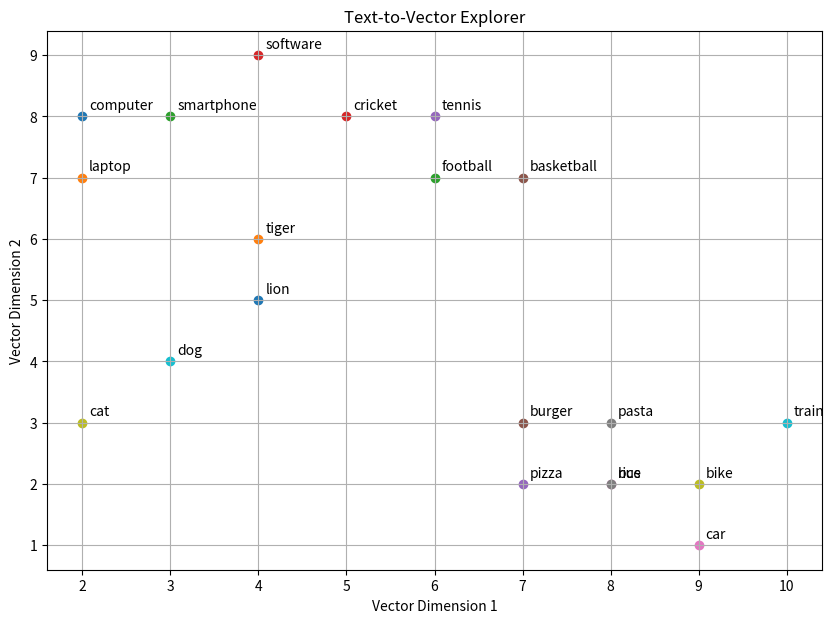

Source code (Python):
import numpy as np
import matplotlib.pyplot as plt


# --------------------------------------------------
# 1. Create text-to-vector dataset
# --------------------------------------------------

data = {
    # Technology
    "computer": [2, 8],
    "laptop": [2, 7],
    "smartphone": [3, 8],
    "software": [4, 9],

    # Food
    "pizza": [7, 2],
    "burger": [7, 3],
    "rice": [8, 2],
    "pasta": [8, 3],

    # Animals
    "cat": [2, 3],
    "dog": [3, 4],
    "lion": [4, 5],
    "tiger": [4, 6],

    # Sports
    "football": [6, 7],
    "cricket": [5, 8],
    "tennis": [6, 8],
    "basketball": [7, 7],

    # Vehicles
    "car": [9, 1],
    "bus": [8, 2],
    "bike": [9, 2],
    "train": [10, 3]
}


# Convert dictionary vectors into NumPy array
words = list(data.keys())
vectors = np.array(list(data.values()), dtype=float)


# --------------------------------------------------
# 2. Display each word and its vector
# --------------------------------------------------

def display_vectors():
    print("\n===== TEXT TO VECTOR DATASET =====")

    for word, vector in data.items():
        print(f"{word:12} -> {vector}")


# --------------------------------------------------
# 3. Display vector dimensions
# --------------------------------------------------

def display_dimensions():
    print("\n===== VECTOR DIMENSIONS =====")

    print("Number of vectors:", vectors.shape[0])
    print("Vector dimensions:", vectors.shape[1])

    for word, vector in data.items():
        print(f"{word:12} -> Dimension: {len(vector)}")


# --------------------------------------------------
# 4. Compare two vectors
# --------------------------------------------------

def compare_vectors(word1, word2):
    vector1 = np.array(data[word1])
    vector2 = np.array(data[word2])

    print("\n===== VECTOR COMPARISON =====")

    print(f"{word1}: {vector1}")
    print(f"{word2}: {vector2}")

    print("Difference:", vector1 - vector2)


# --------------------------------------------------
# 5. Calculate Euclidean distance
# --------------------------------------------------

def calculate_distance(word1, word2):
    vector1 = np.array(data[word1])
    vector2 = np.array(data[word2])

    distance = np.linalg.norm(vector1 - vector2)

    print("\n===== DISTANCE =====")
    print(f"Distance between '{word1}' and '{word2}': {distance:.2f}")

    return distance


# --------------------------------------------------
# 6. Find closest vectors
# --------------------------------------------------

def find_closest_vectors():
    print("\n===== CLOSEST VECTOR PAIRS =====")

    closest_pairs = []

    min_distance = float("inf")

    for i in range(len(words)):
        for j in range(i + 1, len(words)):

            distance = np.linalg.norm(
                vectors[i] - vectors[j]
            )

            if distance < min_distance:
                min_distance = distance
                closest_pairs = [
                    (words[i], words[j], distance)
                ]

            elif distance == min_distance:
                closest_pairs.append(
                    (words[i], words[j], distance)
                )

    for word1, word2, distance in closest_pairs:
        print(
            f"{word1} <-> {word2} = {distance:.2f}"
        )


# --------------------------------------------------
# 7. 2D Visualization
# --------------------------------------------------

def visualize_vectors():

    plt.figure(figsize=(10, 7))

    for word, vector in data.items():

        x = vector[0]
        y = vector[1]

        plt.scatter(x, y)

        plt.annotate(
            word,
            (x, y),
            xytext=(5, 5),
            textcoords="offset points"
        )

    plt.xlabel("Vector Dimension 1")
    plt.ylabel("Vector Dimension 2")
    plt.title("Text-to-Vector Explorer")
    plt.grid(True)

    plt.show()


# --------------------------------------------------
# 8. Main program
# --------------------------------------------------

def main():

    display_vectors()

    display_dimensions()

    # Compare two example vectors
    compare_vectors("cat", "dog")

    # Calculate distance
    calculate_distance("cat", "dog")

    calculate_distance("car", "bus")

    # Find closest vectors
    find_closest_vectors()

    # Visualization
    visualize_vectors()


# Run program
if __name__ == "__main__":
    main()
